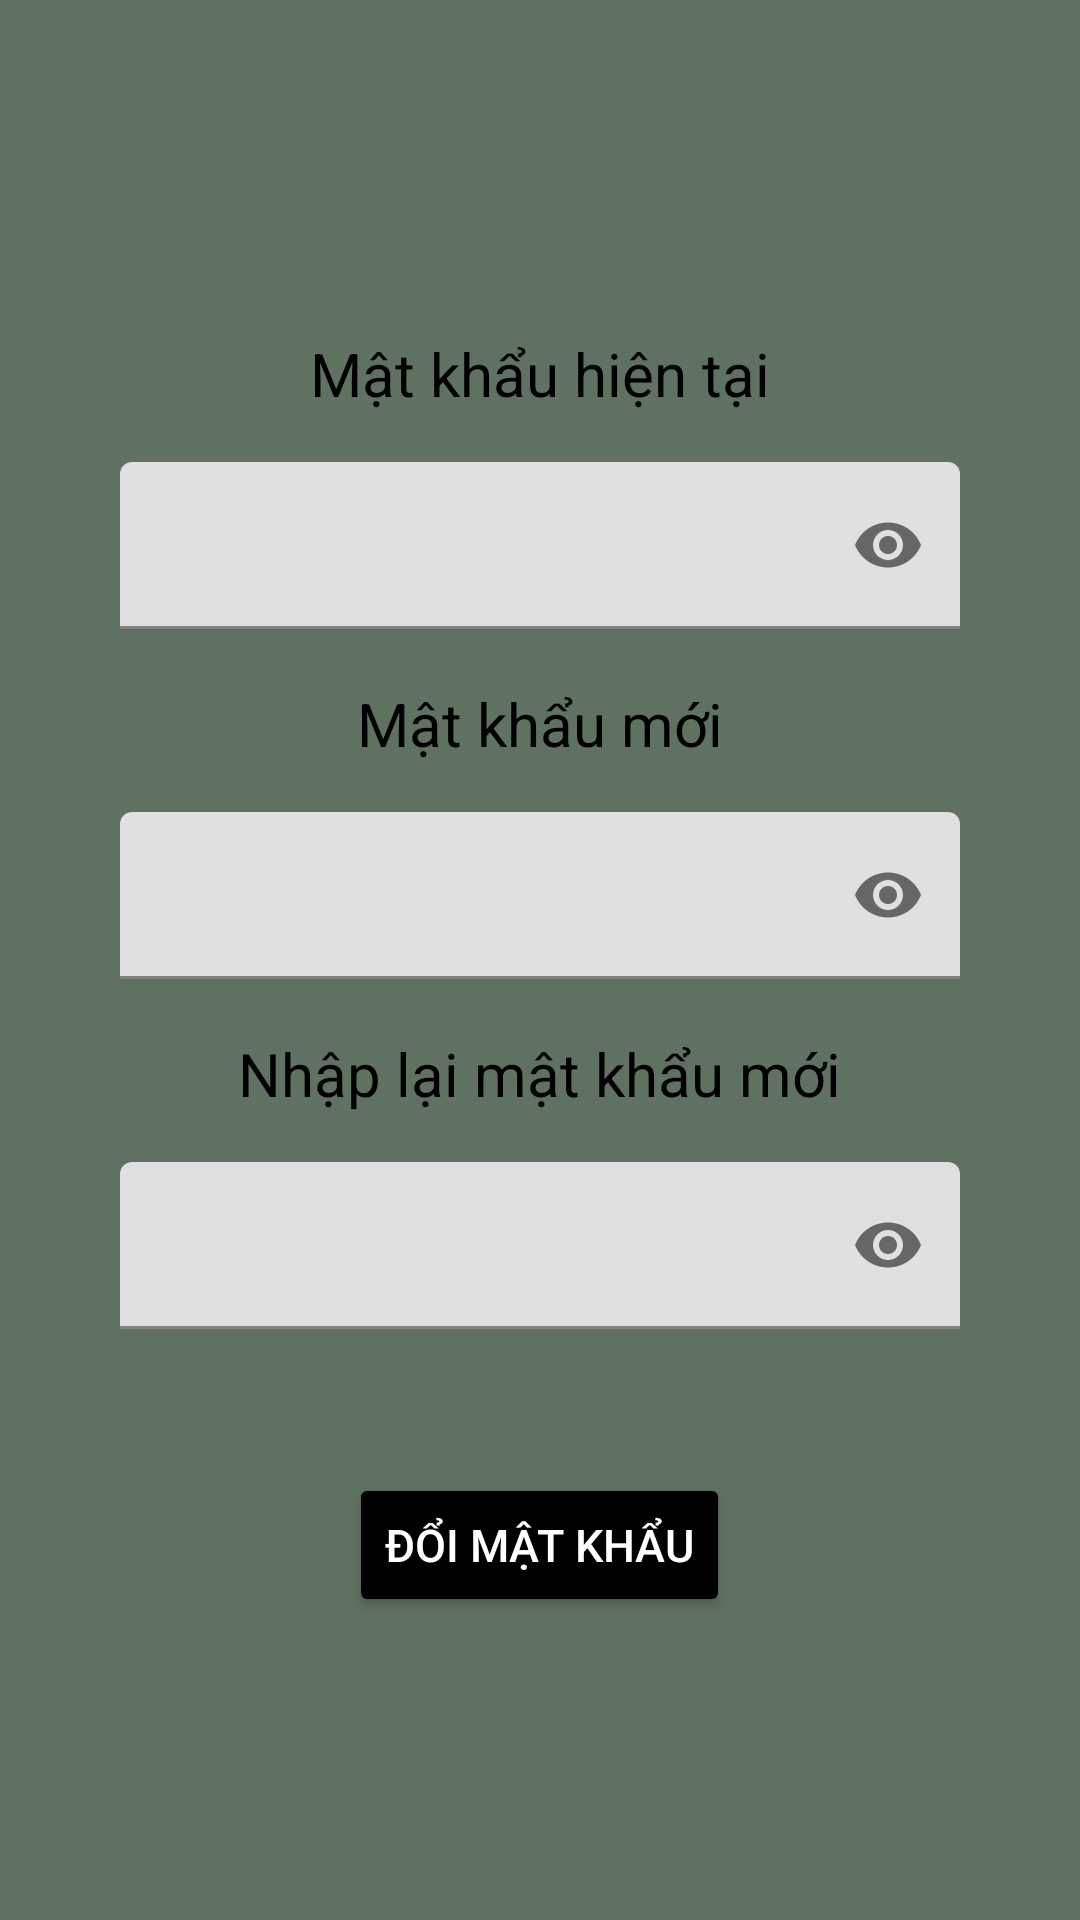

Reconstruct the res/layout file that produces this screen, plus the resources it refers to.
<!-- AndroidManifest.xml: application theme Theme.NoteApp -->
<!-- res/layout/activity_change_password.xml -->
<?xml version="1.0" encoding="utf-8"?>
<LinearLayout xmlns:android="http://schemas.android.com/apk/res/android"
    xmlns:app="http://schemas.android.com/apk/res-auto"
    xmlns:tools="http://schemas.android.com/tools"
    android:background="#5F7161"
    android:layout_width="match_parent"
    android:layout_height="match_parent">

    <LinearLayout
        android:layout_width="match_parent"
        android:layout_height="match_parent"
        android:orientation="vertical">

            <LinearLayout
                android:layout_width="match_parent"
                android:orientation="vertical"
                android:layout_height="match_parent"
                android:gravity="center">
                <TextView
                    android:layout_width="wrap_content"
                    android:layout_height="wrap_content"
                    android:layout_gravity="center"
                    android:layout_marginTop="10dp"
                    android:text="@string/m_t_kh_u_hi_n_t_i"
                    android:textColor="#000000"
                    android:textSize="20sp" />

                <com.google.android.material.textfield.TextInputLayout
                    app:passwordToggleEnabled="true"
                    android:layout_marginTop="16dp"
                    android:layout_marginHorizontal="40dp"
                    android:layout_width="match_parent"
                    android:layout_height="wrap_content"
                    android:layout_marginBottom="8dp"
                    android:orientation="horizontal">

                    <EditText
                        android:id="@+id/edt_currentPassword"
                        android:layout_width="match_parent"
                        android:layout_height="wrap_content"
                        android:inputType="textPassword"/>
                </com.google.android.material.textfield.TextInputLayout>

                <TextView
                    android:layout_width="wrap_content"
                    android:layout_height="wrap_content"
                    android:layout_gravity="center"
                    android:text="@string/m_t_kh_u_m_i"
                    android:layout_marginTop="10dp"
                    android:textColor="#000000"
                    android:textSize="20sp" />

                <com.google.android.material.textfield.TextInputLayout
                    app:passwordToggleEnabled="true"
                    android:layout_marginTop="16dp"
                    android:layout_marginHorizontal="40dp"
                    android:layout_width="match_parent"
                    android:layout_height="wrap_content"
                    android:layout_marginBottom="8dp"
                    android:orientation="horizontal">

                    <EditText
                        android:id="@+id/edt_newPassword"
                        android:layout_width="match_parent"
                        android:layout_height="wrap_content"
                        android:inputType="textPassword"/>
                </com.google.android.material.textfield.TextInputLayout>


                <TextView
                    android:layout_width="wrap_content"
                    android:layout_height="wrap_content"
                    android:layout_gravity="center"
                    android:layout_marginTop="10dp"
                    android:text="@string/nh_p_l_i_m_t_kh_u_m_i"
                    android:textColor="#000000"
                    android:textSize="20sp" />

                <com.google.android.material.textfield.TextInputLayout
                    app:passwordToggleEnabled="true"
                    android:layout_marginTop="16dp"
                    android:layout_marginHorizontal="40dp"
                    android:layout_width="match_parent"
                    android:layout_height="wrap_content"
                    android:layout_marginBottom="8dp"
                    android:orientation="horizontal">

                    <EditText
                        android:id="@+id/edt_newPasswordConfirm"
                        android:layout_width="match_parent"
                        android:layout_height="wrap_content"
                        android:inputType="textPassword"/>
                </com.google.android.material.textfield.TextInputLayout>

                <Button
                    android:id="@+id/btn_changePassword"
                    android:layout_width="wrap_content"
                    android:layout_height="wrap_content"
                    android:layout_marginTop="40dp"
                    android:text="Đổi mật khẩu"
                    android:layout_gravity="center"
                    android:textColor="@color/white"
                    android:backgroundTint="#000000"
                    android:textSize="15sp"/>
        </LinearLayout>
    </LinearLayout>

</LinearLayout>
<!-- resources referenced by this layout -->
<resources>
  <color name="white">#FFFFFFFF</color>
  <string name="m_t_kh_u_hi_n_t_i">Mật khẩu hiện tại</string>
  <string name="m_t_kh_u_m_i">Mật khẩu mới</string>
  <string name="nh_p_l_i_m_t_kh_u_m_i">Nhập lại mật khẩu mới</string>
  <style name="Theme.NoteApp" parent="Theme.MaterialComponents.DayNight.NoActionBar">
          
          <item name="colorPrimary">@color/purple_500</item>
          <item name="colorPrimaryVariant">#D3E4CD</item>
          <item name="colorOnPrimary">@color/white</item>
          
          <item name="colorSecondary">@color/teal_200</item>
          <item name="colorSecondaryVariant">@color/teal_700</item>
          <item name="colorOnSecondary">@color/black</item>
          
          <item name="android:statusBarColor" tools:targetApi="l">?attr/colorPrimaryVariant</item>
          
      </style>
  <color name="purple_500">#FF6200EE</color>
  <color name="teal_200">#FF03DAC5</color>
  <color name="teal_700">#FF018786</color>
  <color name="black">#FF000000</color>
</resources>
